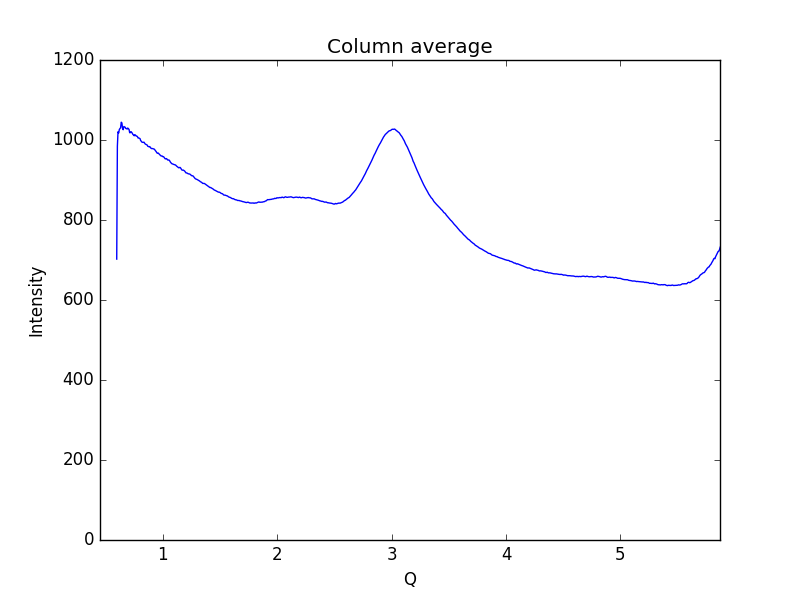

Data behind this chart, as committed beside it:
0.59621693822088684, 702.233
0.6019, 984.4
0.6075, 1021
0.6132, 1018
0.6189, 1026
0.6245, 1029
0.6302, 1031
0.6358, 1044
0.6415, 1043
0.6472, 1029
0.6528, 1026
0.6585, 1034
0.6641, 1033
0.6698, 1032
0.6755, 1029
0.6811, 1029
0.6868, 1027
0.6924, 1030
0.6981, 1028
0.7038, 1027
0.7094, 1018
0.7151, 1018
0.7207, 1021
0.7264, 1019
0.7321, 1017
0.7377, 1014
0.7434, 1013
0.749, 1011
0.7547, 1013
0.7603, 1012
0.766, 1010
0.7717, 1010
0.7773, 1008
0.783, 1005
0.7886, 1005
0.7943, 1004
0.8, 1003
0.8056, 998.4
0.8113, 996.9
0.8169, 994.5
0.8226, 994.3
0.8283, 993.9
0.8339, 994.6
0.8396, 992.5
0.8452, 990
0.8509, 989.2
0.8566, 988.2
0.8622, 987.4
0.8679, 984.3
0.8735, 983.8
0.8792, 983.1
0.8849, 983.5
0.8905, 981.2
0.8962, 979.3
0.9018, 978.5
0.9075, 978.7
0.9132, 978.3
0.9188, 977.6
0.9245, 977.2
0.9301, 974.9
0.9358, 972.8
... 939 more rows
